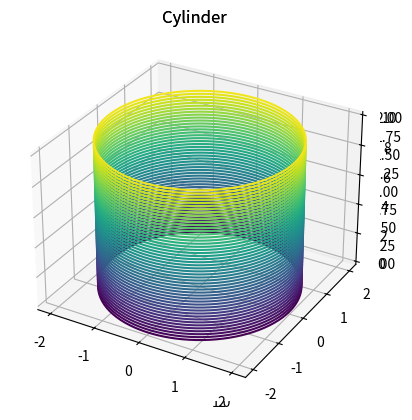

Here is the Python script that generated this plot:
import numpy as np
import matplotlib.pyplot as plt

def cylinder(r, h):
    ax = plt.axes(projection='3d')

    t = np.linspace(0, 2*np.pi, 100)
    z = np.linspace(0, h, 100)

    T, Z = np.meshgrid(t, z)

    X = r * np.cos(T)
    Y = r * np.sin(T) 

    ax.contour3D(X, Y, Z, 50)
    ax.set_title('Cylinder')
    plt.show()

if __name__ == '__main__':
    cylinder(1, 2)
    cylinder(2, 10)